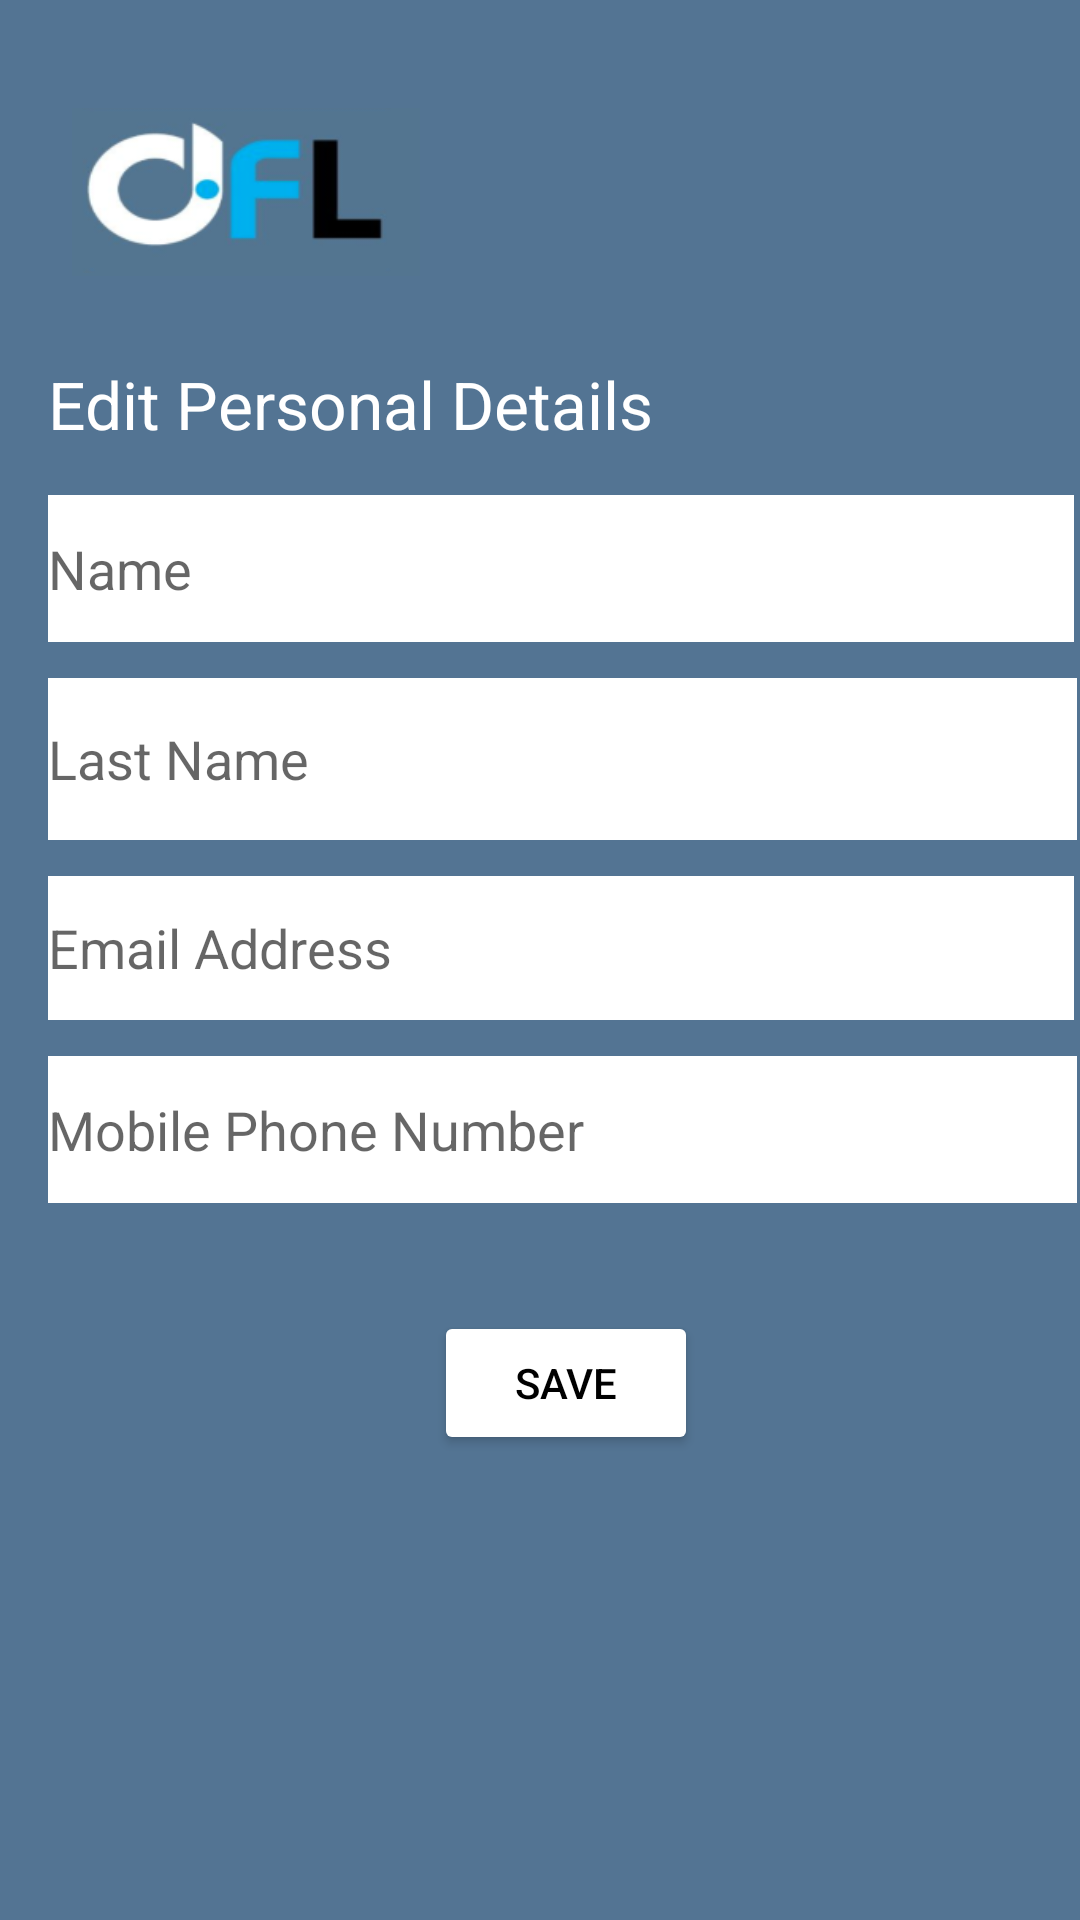

Layout XML and referenced resources for this Android screen:
<!-- AndroidManifest.xml: application theme Theme.DFL -->
<!-- res/layout/fragment_edit_user.xml -->
<?xml version="1.0" encoding="utf-8"?>
<androidx.constraintlayout.widget.ConstraintLayout xmlns:android="http://schemas.android.com/apk/res/android"
    xmlns:app="http://schemas.android.com/apk/res-auto"
    xmlns:tools="http://schemas.android.com/tools"
    android:layout_width="match_parent"
    android:layout_height="match_parent"
    android:background="#537493 "
    tools:context=".editUserFragment">

    <ImageView
        android:id="@+id/imageView5"
        android:layout_width="132dp"
        android:layout_height="56dp"
        android:layout_marginStart="16dp"
        android:layout_marginTop="36dp"
        android:src="@drawable/dfl"
        app:layout_constraintStart_toStartOf="parent"
        app:layout_constraintTop_toTopOf="parent" />

    <Button
        android:id="@+id/saveBtn"
        android:layout_width="wrap_content"
        android:layout_height="wrap_content"
        android:layout_marginTop="36dp"
        android:backgroundTint="@color/white"
        android:text="Save"
        android:textColor="@color/black"
        app:layout_constraintEnd_toEndOf="parent"
        app:layout_constraintHorizontal_bias="0.532"
        app:layout_constraintStart_toStartOf="parent"
        app:layout_constraintTop_toBottomOf="@+id/editTextTextPersonName4" />

    <TextView
        android:id="@+id/textView"
        android:layout_width="213dp"
        android:layout_height="29dp"
        android:layout_marginTop="28dp"
        android:text="Edit Personal Details"
        android:textAppearance="@style/TextAppearance.AppCompat.Large"
        android:textColor="@color/white"
        app:layout_constraintStart_toStartOf="@+id/imageView5"
        app:layout_constraintTop_toBottomOf="@+id/imageView5" />

    <EditText
        android:id="@+id/editTextTextPersonName"
        android:layout_width="342dp"
        android:layout_height="49dp"
        android:layout_marginTop="16dp"
        android:background="@color/white"
        android:ems="10"
        android:hint="Name"
        android:inputType="textPersonName"
        android:minHeight="48dp"
        android:textColor="@color/black"
        app:layout_constraintStart_toStartOf="@+id/textView"
        app:layout_constraintTop_toBottomOf="@+id/textView" />

    <EditText
        android:id="@+id/editTextTextPersonName3"
        android:layout_width="342dp"
        android:layout_height="48dp"
        android:layout_marginTop="12dp"
        android:background="@color/white"
        android:ems="10"
        android:hint="Email Address"
        android:inputType="textPersonName"
        android:minHeight="48dp"
        android:textColor="@color/black"
        app:layout_constraintStart_toStartOf="@+id/editTextTextPersonName2"
        app:layout_constraintTop_toBottomOf="@+id/editTextTextPersonName2" />

    <EditText
        android:id="@+id/editTextTextPersonName2"
        android:layout_width="343dp"
        android:layout_height="54dp"
        android:layout_marginTop="12dp"
        android:background="@color/white"
        android:ems="10"
        android:hint="Last Name"
        android:inputType="textPersonName"
        android:minHeight="48dp"
        android:textColor="@color/black"
        app:layout_constraintStart_toStartOf="@+id/editTextTextPersonName"
        app:layout_constraintTop_toBottomOf="@+id/editTextTextPersonName" />

    <EditText
        android:id="@+id/editTextTextPersonName4"
        android:layout_width="343dp"
        android:layout_height="49dp"
        android:layout_marginTop="12dp"
        android:background="@color/white"
        android:ems="10"
        android:hint="Mobile Phone Number"
        android:inputType="textPersonName"
        android:minHeight="48dp"
        android:textColor="@color/black"
        app:layout_constraintStart_toStartOf="@+id/editTextTextPersonName3"
        app:layout_constraintTop_toBottomOf="@+id/editTextTextPersonName3" />

</androidx.constraintlayout.widget.ConstraintLayout>
<!-- resources referenced by this layout -->
<resources>
  <!-- drawable dfl: png bitmap (drawable-v24, 21629 bytes) -->
  <style name="Theme.DFL" parent="Theme.MaterialComponents.DayNight.DarkActionBar">
          
          <item name="colorPrimary">@color/purple_500</item>
          <item name="colorPrimaryVariant">@color/purple_700</item>
          <item name="colorOnPrimary">@color/white</item>
          
          <item name="colorSecondary">@color/teal_200</item>
          <item name="colorSecondaryVariant">@color/teal_700</item>
          <item name="colorOnSecondary">@color/black</item>
          
          <item name="android:statusBarColor" tools:targetApi="l">?attr/colorPrimaryVariant</item>
          
      </style>
  <!-- not gathered from this repository: default colours our renderer supplied (Android Studio template values) -->
  <color name="purple_500">#FF6200EE</color>
  <color name="purple_700">#FF3700B3</color>
  <color name="teal_200">#FF03DAC5</color>
  <color name="teal_700">#FF018786</color>
  <color name="black">#FF000000</color>
  <color name="white">#FFFFFFFF</color>
</resources>
